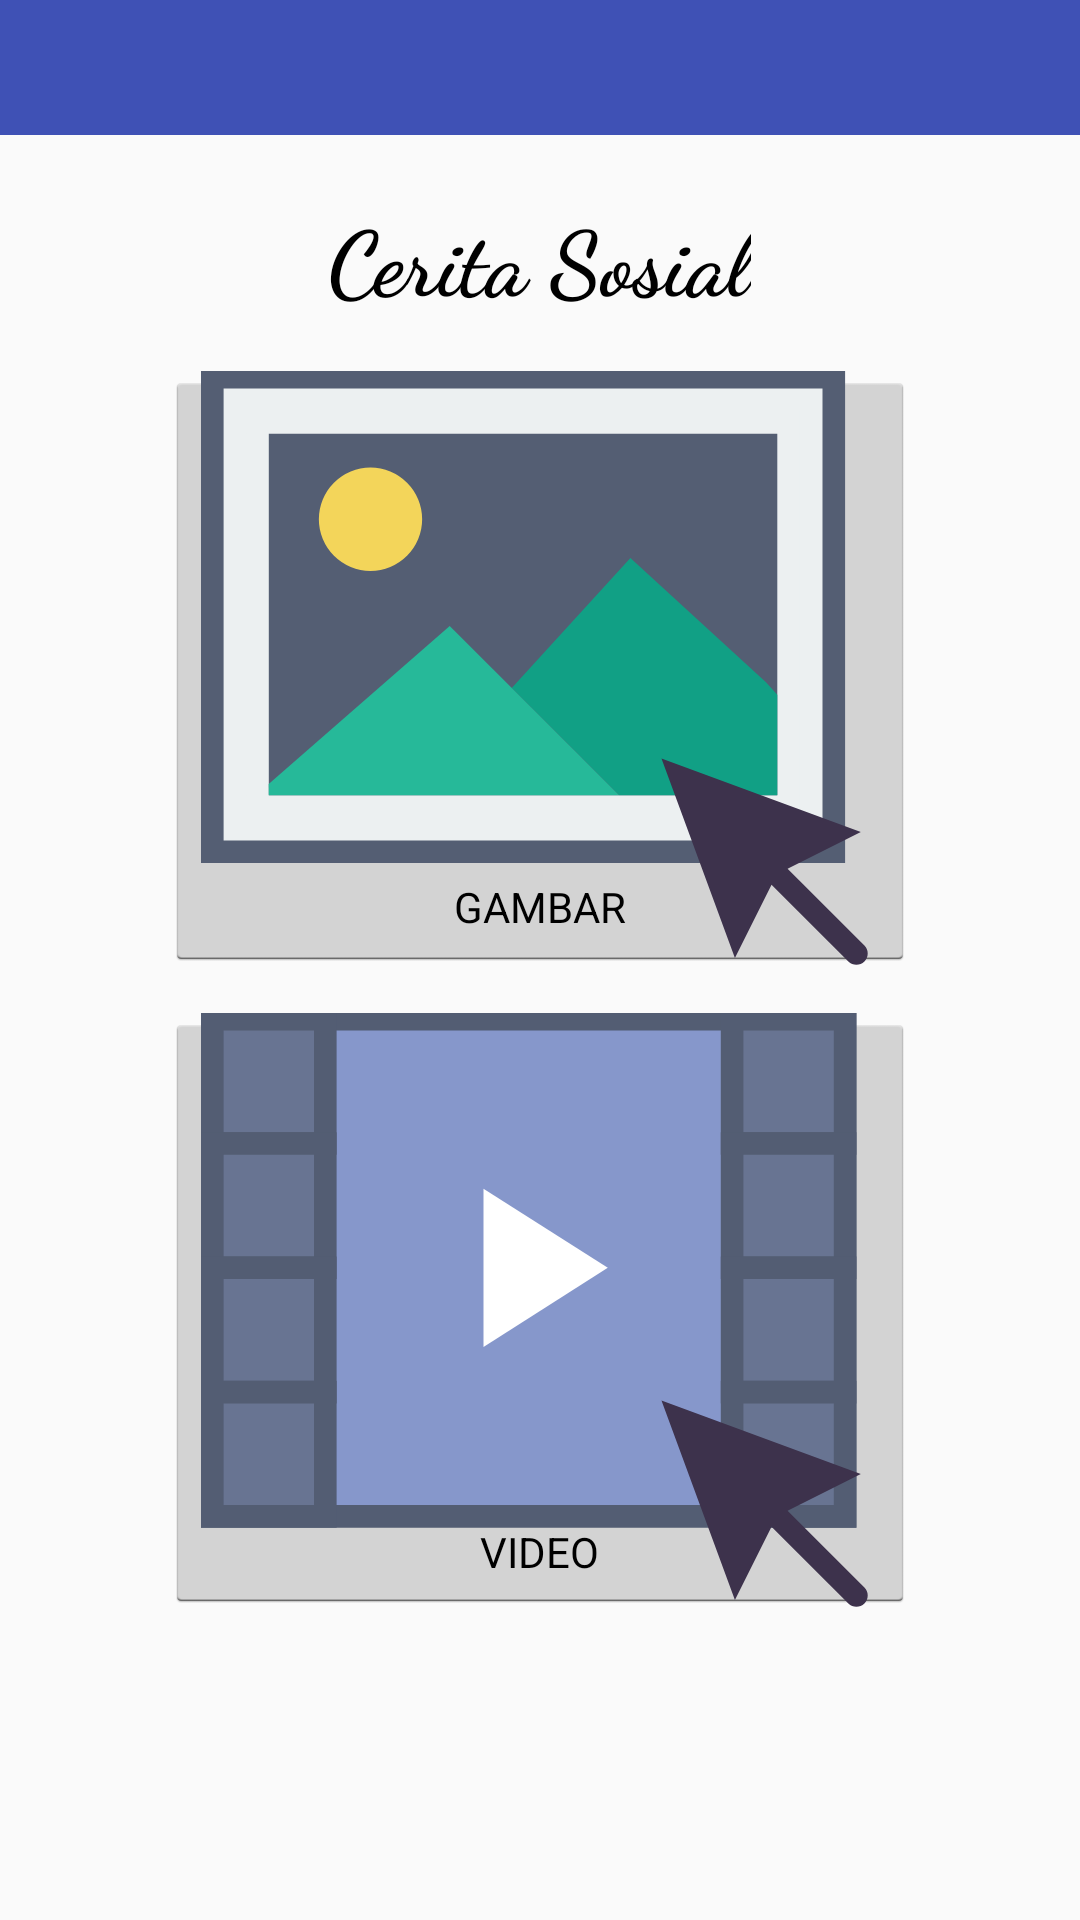

Here is an Android app screen rendered from its layout file. Give the layout XML and the strings, colors and styles it references.
<!-- AndroidManifest.xml: activity theme AppTheme.NoActionBar -->
<!-- res/layout/activity_users.xml -->
<?xml version="1.0" encoding="utf-8"?>
<RelativeLayout xmlns:android="http://schemas.android.com/apk/res/android"
    xmlns:app="http://schemas.android.com/apk/res-auto"
    xmlns:tools="http://schemas.android.com/tools"
    android:layout_width="match_parent"
    android:layout_height="match_parent"
    android:background="@drawable/wallgreen"
    android:orientation="vertical">

    <android.support.design.widget.AppBarLayout
        android:id="@+id/appBarLayout2"
        android:layout_width="match_parent"
        android:layout_height="wrap_content"
        android:theme="@style/AppTheme.AppBarOverlay"
        tools:layout_editor_absoluteX="8dp"
        tools:layout_editor_absoluteY="0dp">

        <android.support.v7.widget.Toolbar
            android:id="@+id/toolbar2"
            android:layout_width="match_parent"
            android:layout_height="45dp"
            android:background="?attr/colorPrimary"
            app:popupTheme="@style/AppTheme.PopupOverlay" />

    </android.support.design.widget.AppBarLayout>

    <TextView
        android:id="@+id/textView6"
        android:layout_width="wrap_content"
        android:layout_height="wrap_content"
        android:layout_below="@+id/appBarLayout2"
        android:layout_centerHorizontal="true"
        android:layout_marginTop="20dp"
        android:fontFamily="cursive"
        android:text="Cerita Sosial"
        android:textColor="@android:color/background_dark"
        android:textSize="30sp"
        android:textStyle="bold" />

    <ImageButton
        android:id="@+id/imageButton2"
        style="@android:style/Widget.Holo.Light.ImageButton"
        android:layout_width="250dp"
        android:layout_height="200dp"
        android:layout_below="@+id/textView6"
        android:layout_centerHorizontal="true"
        android:layout_marginTop="17dp"
        android:adjustViewBounds="true"
        android:cropToPadding="false"
        android:scaleType="centerCrop"
        app:srcCompat="@drawable/image_player" />

    <ImageButton
        android:id="@+id/imageButton3"
        style="@android:style/Widget.Holo.Light.ImageButton"
        android:layout_width="250dp"
        android:layout_height="200dp"
        android:layout_alignStart="@+id/imageButton2"
        android:layout_below="@+id/imageButton2"
        android:layout_marginTop="14dp"
        android:adjustViewBounds="true"
        android:scaleType="centerCrop"
        app:srcCompat="@drawable/video_player" />

    <TextView
        android:id="@+id/textView"
        android:layout_width="wrap_content"
        android:layout_height="wrap_content"
        android:layout_alignBottom="@+id/imageButton2"
        android:layout_centerHorizontal="true"
        android:layout_marginBottom="12dp"
        android:text="GAMBAR"
        android:textColor="@color/black" />

    <TextView
        android:id="@+id/textView2"
        android:layout_width="wrap_content"
        android:layout_height="wrap_content"
        android:layout_alignBottom="@+id/imageButton3"
        android:layout_centerHorizontal="true"
        android:layout_marginBottom="11dp"
        android:text="VIDEO"
        android:textColor="@color/black" />


</RelativeLayout>
<!-- resources referenced by this layout -->
<resources>
  <color name="black">#000000</color>
  <!-- drawable image_player (drawable) -->
  <vector xmlns:android="http://schemas.android.com/apk/res/android"
          android:width="59dp"
          android:height="59dp"
          android:viewportWidth="60.0"
          android:viewportHeight="60.0">
      <path
          android:pathData="M1,4h55v42h-55z"
          android:fillColor="#ECF0F1"/>
      <path
          android:pathData="M57,47H0V3h57V47zM2,45h53V5H2V45z"
          android:fillColor="#545E73"/>
      <path
          android:pathData="M5,8h47v34h-47z"
          android:fillColor="#545E73"/>
      <path
          android:pathData="M53,43H4V7h49V43zM6,41h45V9H6V41z"
          android:fillColor="#ECF0F1"/>
      <path
          android:pathData="M15,16.57m-4.57,0a4.57,4.57 0,1 1,9.14 0a4.57,4.57 0,1 1,-9.14 0"
          android:fillColor="#F3D55A"/>
      <path
          android:pathData="M51,32.11l-1,-1.11l-12,-11l-10.5,11.5l5.48,5.48l4.02,4.02l14,0z"
          android:fillColor="#11A085"/>
      <path
          android:pathData="M6,41l31,0l-4.02,-4.02l-10.97,-10.97l-16.02,13.98z"
          android:fillColor="#26B999"/>
      <path
          android:pathData="M58.71,54.29l-6.8,-6.8l6.48,-3.24l-17.64,-6.5l6.5,17.64l3.24,-6.48l6.8,6.8C57.49,55.9 57.74,56 58,56s0.51,-0.1 0.71,-0.29C59.1,55.32 59.1,54.68 58.71,54.29z"
          android:fillColor="#3D324C"/>
  </vector>
  <!-- drawable video_player: vector/xml drawable (drawable, 2373 chars, omitted) -->
  <style name="AppTheme.AppBarOverlay" parent="ThemeOverlay.AppCompat.Dark.ActionBar" />
  <style name="AppTheme.PopupOverlay" parent="ThemeOverlay.AppCompat.Light" />
  <style name="AppTheme.NoActionBar">
          <item name="windowActionBar">false</item>
          <item name="windowNoTitle">true</item>
      </style>
</resources>
